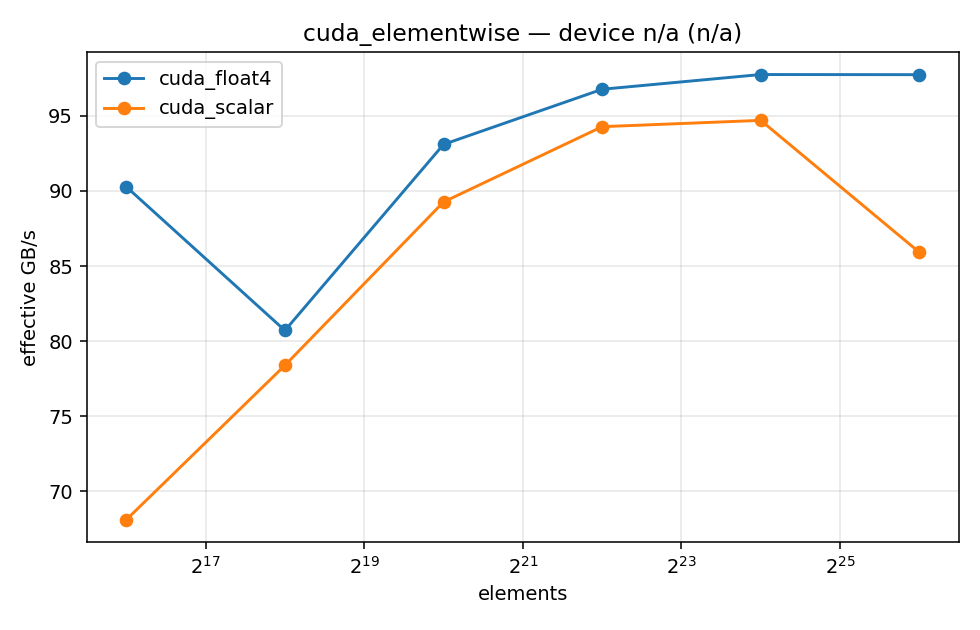

The file beside this chart, header and first rows:
impl, shape, numel, ms_median, gbps
cuda_scalar, 65536, 65536, 0.01539, 68.12
cuda_float4, 65536, 65536, 0.01162, 90.27
cuda_scalar, 262144, 262144, 0.05350, 78.39
cuda_float4, 262144, 262144, 0.05197, 80.71
cuda_scalar, 1048576, 1048576, 0.188, 89.26
cuda_float4, 1048576, 1048576, 0.1802, 93.09
cuda_scalar, 4194304, 4194304, 0.7119, 94.27
cuda_float4, 4194304, 4194304, 0.6936, 96.76
cuda_scalar, 16777216, 16777216, 2.835, 94.69
cuda_float4, 16777216, 16777216, 2.747, 97.74
cuda_scalar, 67108864, 67108864, 12.5, 85.91
cuda_float4, 67108864, 67108864, 10.99, 97.73
